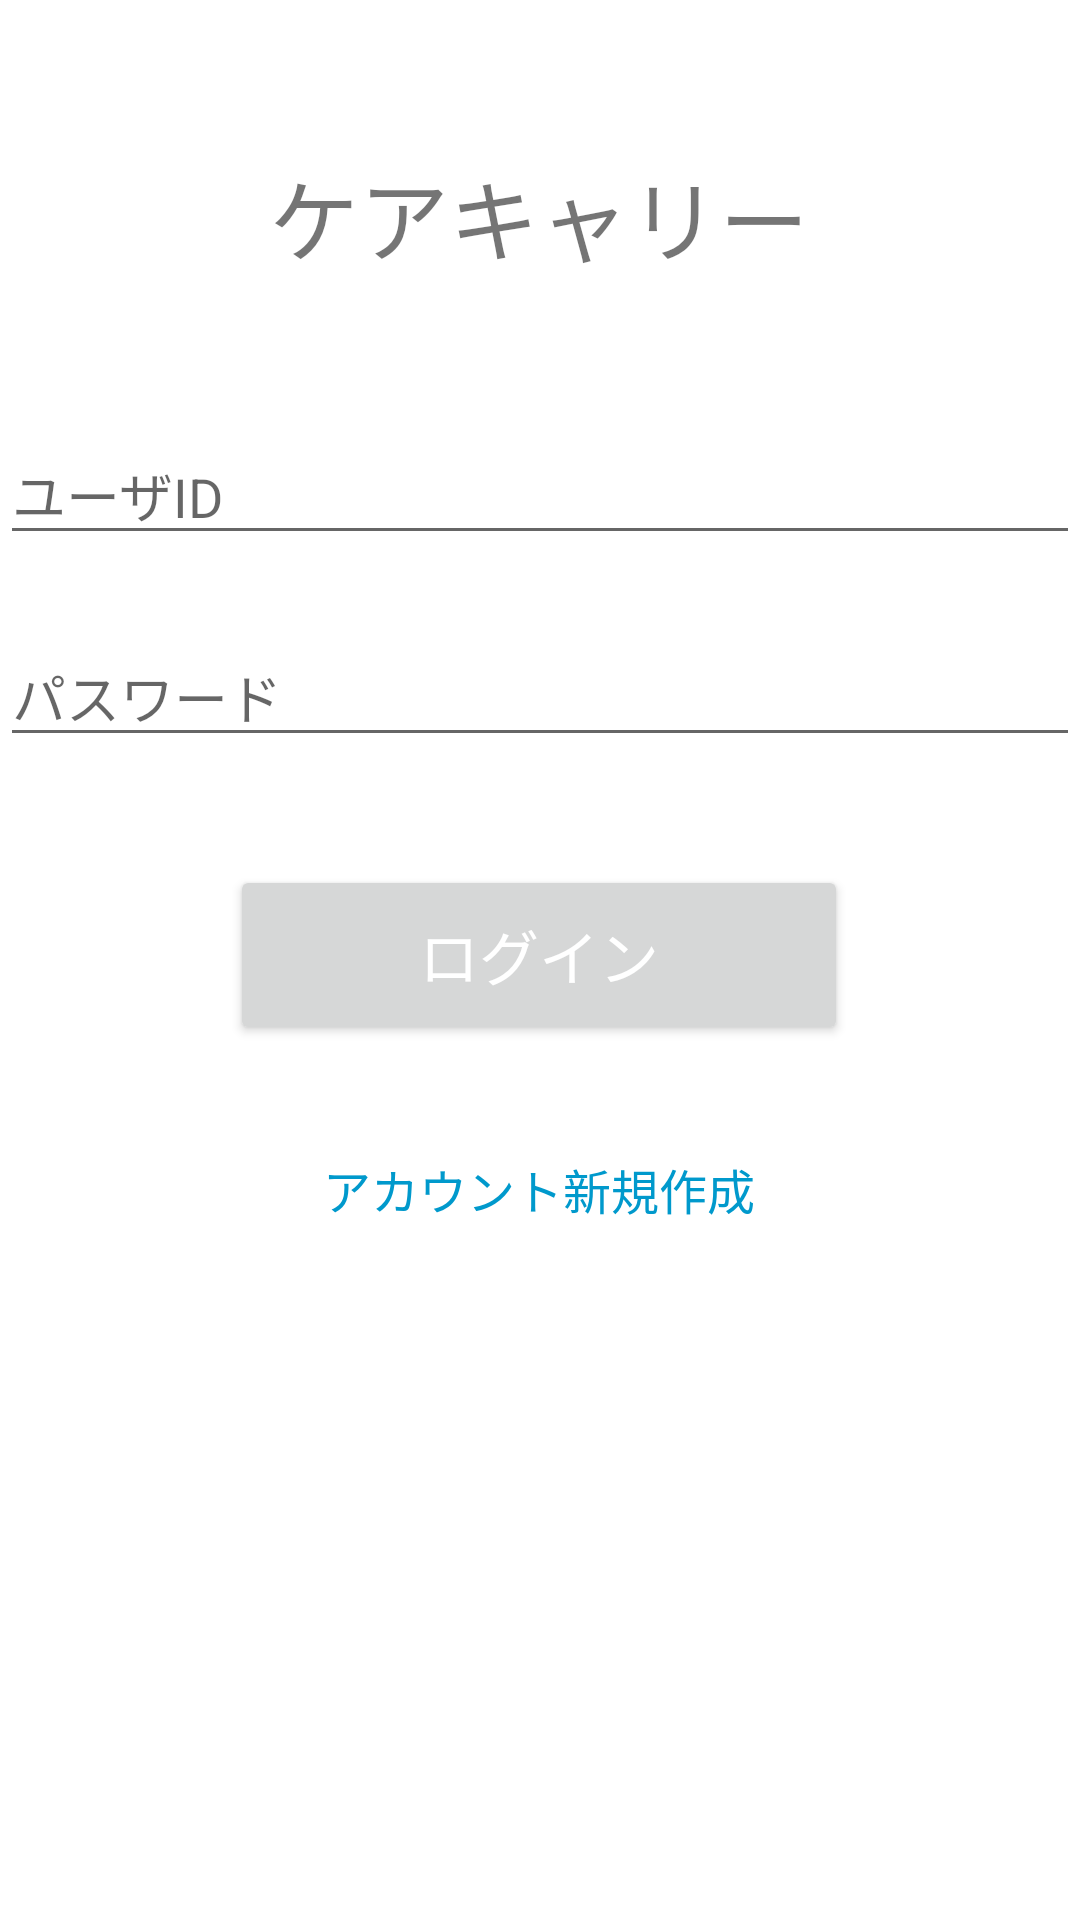

Layout XML and referenced resources for this Android screen:
<!-- AndroidManifest.xml: application theme Theme.JobMatching -->
<!-- res/layout/activity_login.xml -->
<?xml version="1.0" encoding="utf-8"?>
<androidx.constraintlayout.widget.ConstraintLayout xmlns:android="http://schemas.android.com/apk/res/android"
    xmlns:app="http://schemas.android.com/apk/res-auto"
    xmlns:tools="http://schemas.android.com/tools"
    android:layout_width="match_parent"
    android:layout_height="match_parent"
    tools:context=".LoginActivity">

    <EditText
        android:id="@+id/txtEmail"
        android:layout_width="wrap_content"
        android:layout_height="wrap_content"
        android:layout_marginTop="48dp"
        android:ems="20"
        android:hint="ユーザID"
        android:inputType="textEmailAddress"
        app:layout_constraintEnd_toEndOf="parent"
        app:layout_constraintStart_toStartOf="parent"
        app:layout_constraintTop_toBottomOf="@+id/textView" />

    <EditText
        android:id="@+id/txtPassword"
        android:layout_width="wrap_content"
        android:layout_height="wrap_content"
        android:layout_marginTop="24dp"
        android:ems="20"
        android:hint="パスワード"
        android:inputType="textPassword"
        app:layout_constraintEnd_toEndOf="parent"
        app:layout_constraintStart_toStartOf="parent"
        app:layout_constraintTop_toBottomOf="@+id/txtEmail" />


    <TextView
        android:id="@+id/textView"
        android:layout_width="wrap_content"
        android:layout_height="wrap_content"
        android:layout_marginTop="50dp"
        android:text="ケアキャリー"
        android:textSize="30sp"
        app:layout_constraintEnd_toEndOf="parent"
        app:layout_constraintHorizontal_bias="0.498"
        app:layout_constraintStart_toStartOf="parent"
        app:layout_constraintTop_toTopOf="parent" />

    <Button
        android:id="@+id/button2"
        android:layout_width="206dp"
        android:layout_height="60dp"
        android:layout_marginTop="36dp"
        android:onClick="onPressLogin"
        android:text="ログイン"
        android:textColor="#FFFFFF"
        android:textSize="20sp"
        app:layout_constraintEnd_toEndOf="parent"
        app:layout_constraintHorizontal_bias="0.498"
        app:layout_constraintStart_toStartOf="parent"
        app:layout_constraintTop_toBottomOf="@+id/txtPassword" />

    <Button
        android:id="@+id/button3"
        style="?android:attr/borderlessButtonStyle"
        android:layout_width="wrap_content"
        android:layout_height="wrap_content"
        android:layout_marginTop="24dp"
        android:onClick="onJoinPressed"
        android:text="アカウント新規作成"
        android:textColor="@android:color/holo_blue_dark"
        android:textSize="16sp"
        app:layout_constraintBottom_toBottomOf="parent"
        app:layout_constraintEnd_toEndOf="parent"
        app:layout_constraintHorizontal_bias="0.498"
        app:layout_constraintStart_toStartOf="parent"
        app:layout_constraintTop_toBottomOf="@+id/button2"
        app:layout_constraintVertical_bias="0.0" />

</androidx.constraintlayout.widget.ConstraintLayout>
<!-- resources referenced by this layout -->
<resources>
  <style name="Theme.JobMatching" parent="Theme.MaterialComponents.DayNight.DarkActionBar">
          
          <item name="colorPrimary">@color/customdarkgrey</item>
          <item name="colorPrimaryVariant">@color/customblack</item>
          <item name="colorOnPrimary">@color/white</item>
          
          <item name="android:statusBarColor" tools:targetApi="l">?attr/colorPrimaryVariant</item>
          
      </style>
  <color name="customdarkgrey">#505a66</color>
  <color name="customblack">#14161a</color>
  <color name="white">#FFFFFFFF</color>
</resources>
